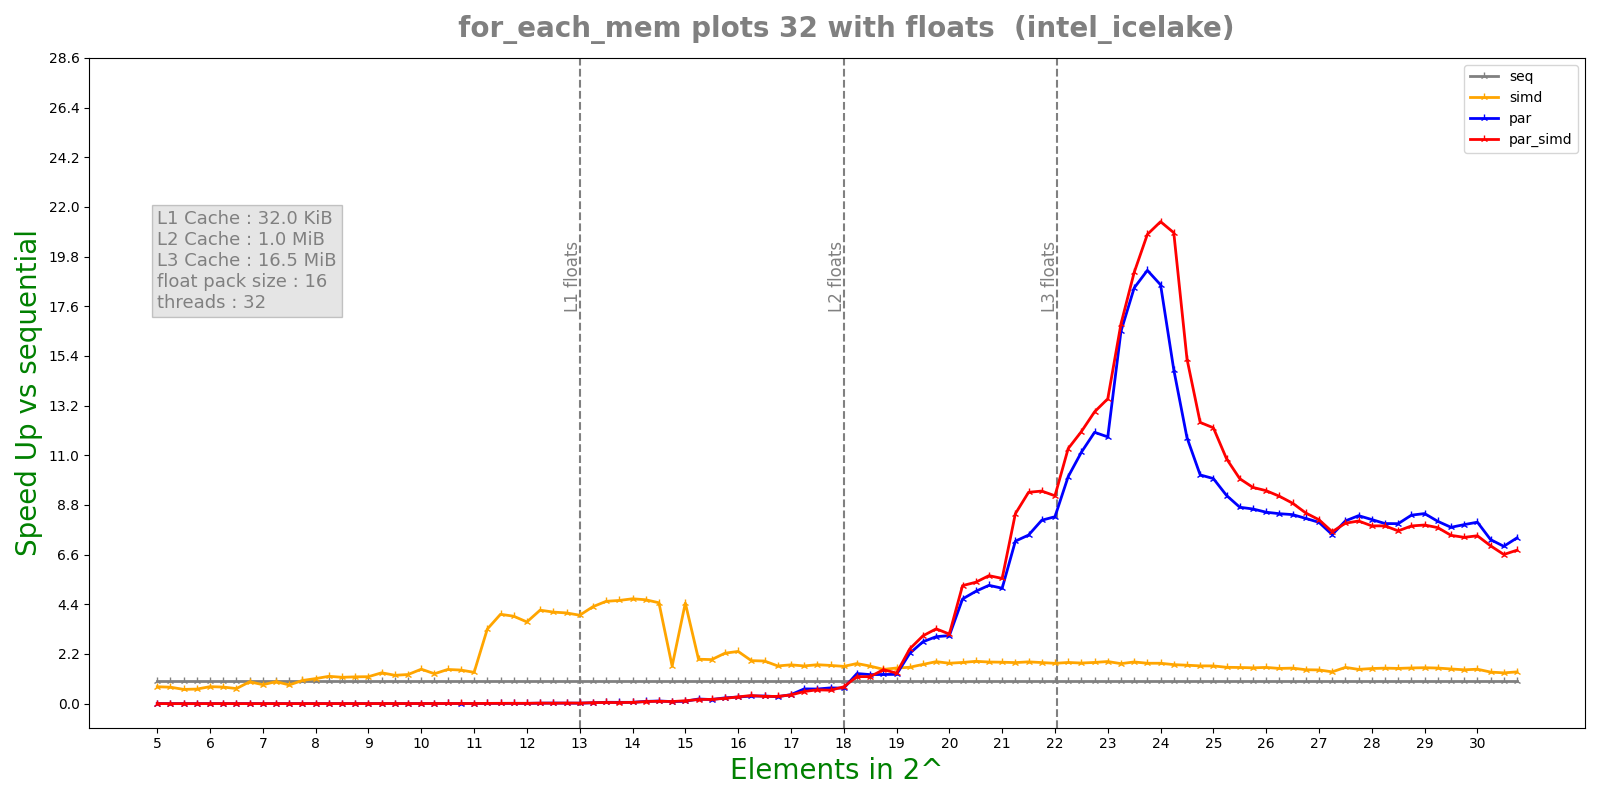

The data file committed next to this chart (first rows):
n, lane, threads, seq, simd, par, par_simd
5, 16, 32, 1.11e-07, 1.8e-07, 3.6959e-05, 3.5962e-05
5, 16, 32, 8.9e-08, 1.21e-07, 3.0556e-05, 3.1576e-05
5, 16, 32, 8.8e-08, 1.18e-07, 3.0341e-05, 4.368e-05
5, 16, 32, 8.6e-08, 1.19e-07, 0.000175, 0.002036
5, 16, 32, 8.9e-08, 1.14e-07, 0.0002219, 0.0002212
5.25, 16, 32, 9.2e-08, 1.44e-07, 0.0002523, 0.0002671
5.25, 16, 32, 6e-08, 8e-08, 0.000253, 0.0003423
5.25, 16, 32, 9.5e-08, 1.27e-07, 0.0002532, 0.0002529
5.25, 16, 32, 9.1e-08, 1.17e-07, 0.0002529, 0.0002495
5.25, 16, 32, 8.7e-08, 1.25e-07, 0.0002431, 0.0002278
5.5, 16, 32, 6.8e-08, 1.39e-07, 0.0002962, 0.0003162
5.5, 16, 32, 7.7e-08, 1.37e-07, 0.0002928, 0.0003245
5.5, 16, 32, 7e-08, 1.09e-07, 0.0003193, 0.000291
5.5, 16, 32, 8.8e-08, 1.03e-07, 0.0003197, 0.0003162
5.5, 16, 32, 7.8e-08, 1.22e-07, 0.0002983, 0.0003141
5.75, 16, 32, 5.5e-08, 1.11e-07, 0.0003478, 0.0003142
5.75, 16, 32, 7.8e-08, 1.06e-07, 0.0003118, 0.00035
5.75, 16, 32, 7.7e-08, 1.44e-07, 0.0003503, 0.000344
5.75, 16, 32, 1.02e-07, 1.39e-07, 0.0002487, 0.0001826
5.75, 16, 32, 9.9e-08, 1.21e-07, 0.000225, 0.0001944
6, 16, 32, 9.1e-08, 1.34e-07, 0.0002072, 8.4572e-05
6, 16, 32, 1.23e-07, 1.49e-07, 8.1035e-05, 8.0705e-05
6, 16, 32, 1.26e-07, 1.59e-07, 8.1767e-05, 9.0778e-05
6, 16, 32, 1.06e-07, 1.41e-07, 5.2795e-05, 5.3445e-05
6, 16, 32, 6.3e-08, 7e-08, 4.4513e-05, 4.152e-05
6.25, 16, 32, 5.4e-08, 1.01e-07, 7.2802e-05, 5.3842e-05
6.25, 16, 32, 1.03e-07, 1.62e-07, 6.1199e-05, 4.9515e-05
6.25, 16, 32, 1.02e-07, 1.04e-07, 5.3267e-05, 5.2561e-05
6.25, 16, 32, 9.6e-08, 1.44e-07, 7.1269e-05, 6.3199e-05
6.25, 16, 32, 1.07e-07, 1.39e-07, 6.2489e-05, 6.5276e-05
6.5, 16, 32, 9.8e-08, 1.53e-07, 9.3152e-05, 6.9971e-05
6.5, 16, 32, 1.03e-07, 1.34e-07, 7.1629e-05, 0.0001039
6.5, 16, 32, 7e-08, 7.2e-08, 5.0175e-05, 6.4145e-05
6.5, 16, 32, 1.07e-07, 1.57e-07, 6.0907e-05, 6.5041e-05
6.5, 16, 32, 1.02e-07, 1.58e-07, 6.2989e-05, 6.9199e-05
6.75, 16, 32, 1.08e-07, 1.53e-07, 7.9929e-05, 8.5659e-05
6.75, 16, 32, 8.2e-08, 9.8e-08, 9.1589e-05, 0.0001237
6.75, 16, 32, 6.3e-08, 5.8e-08, 9.2906e-05, 0.0001246
6.75, 16, 32, 1.16e-07, 1.44e-07, 0.0001017, 7.7465e-05
6.75, 16, 32, 9.5e-08, 8.6e-08, 7.4387e-05, 0.0001388
7, 16, 32, 9.3e-08, 1.03e-07, 8.8732e-05, 8.9979e-05
7, 16, 32, 1.26e-07, 1.27e-07, 8.888e-05, 9.3847e-05
7, 16, 32, 9.2e-08, 1.09e-07, 0.0001036, 7.7375e-05
7, 16, 32, 1.03e-07, 1.11e-07, 0.0001121, 0.0001069
7, 16, 32, 9.1e-08, 1.27e-07, 0.0001442, 7.9394e-05
7.25, 16, 32, 1.1e-07, 8.2e-08, 6.5422e-05, 8.415e-05
7.25, 16, 32, 9e-08, 1.19e-07, 5.6383e-05, 5.5722e-05
7.25, 16, 32, 1.16e-07, 1.77e-07, 6.7634e-05, 6.7981e-05
7.25, 16, 32, 1.18e-07, 9.8e-08, 5.9803e-05, 0.0001155
7.25, 16, 32, 1.22e-07, 1.65e-07, 5.8486e-05, 6.913e-05
7.5, 16, 32, 1.21e-07, 1.65e-07, 7.1091e-05, 8.45e-05
7.5, 16, 32, 1.11e-07, 1.05e-07, 9.2927e-05, 7.558e-05
7.5, 16, 32, 9.1e-08, 1.15e-07, 8.7509e-05, 5.8914e-05
7.5, 16, 32, 9.1e-08, 1.1e-07, 6.8751e-05, 8.0733e-05
7.5, 16, 32, 8.7e-08, 1.06e-07, 7.6623e-05, 7.1746e-05
7.75, 16, 32, 1.18e-07, 9.3e-08, 9.4175e-05, 9.7629e-05
7.75, 16, 32, 1.03e-07, 1.7e-07, 7.0604e-05, 0.0001294
7.75, 16, 32, 1.17e-07, 9.6e-08, 8.875e-05, 8.1229e-05
7.75, 16, 32, 1.17e-07, 1.36e-07, 8.805e-05, 7.5957e-05
7.75, 16, 32, 9.6e-08, 1.14e-07, 8.3794e-05, 0.0001026
... 460 more rows
